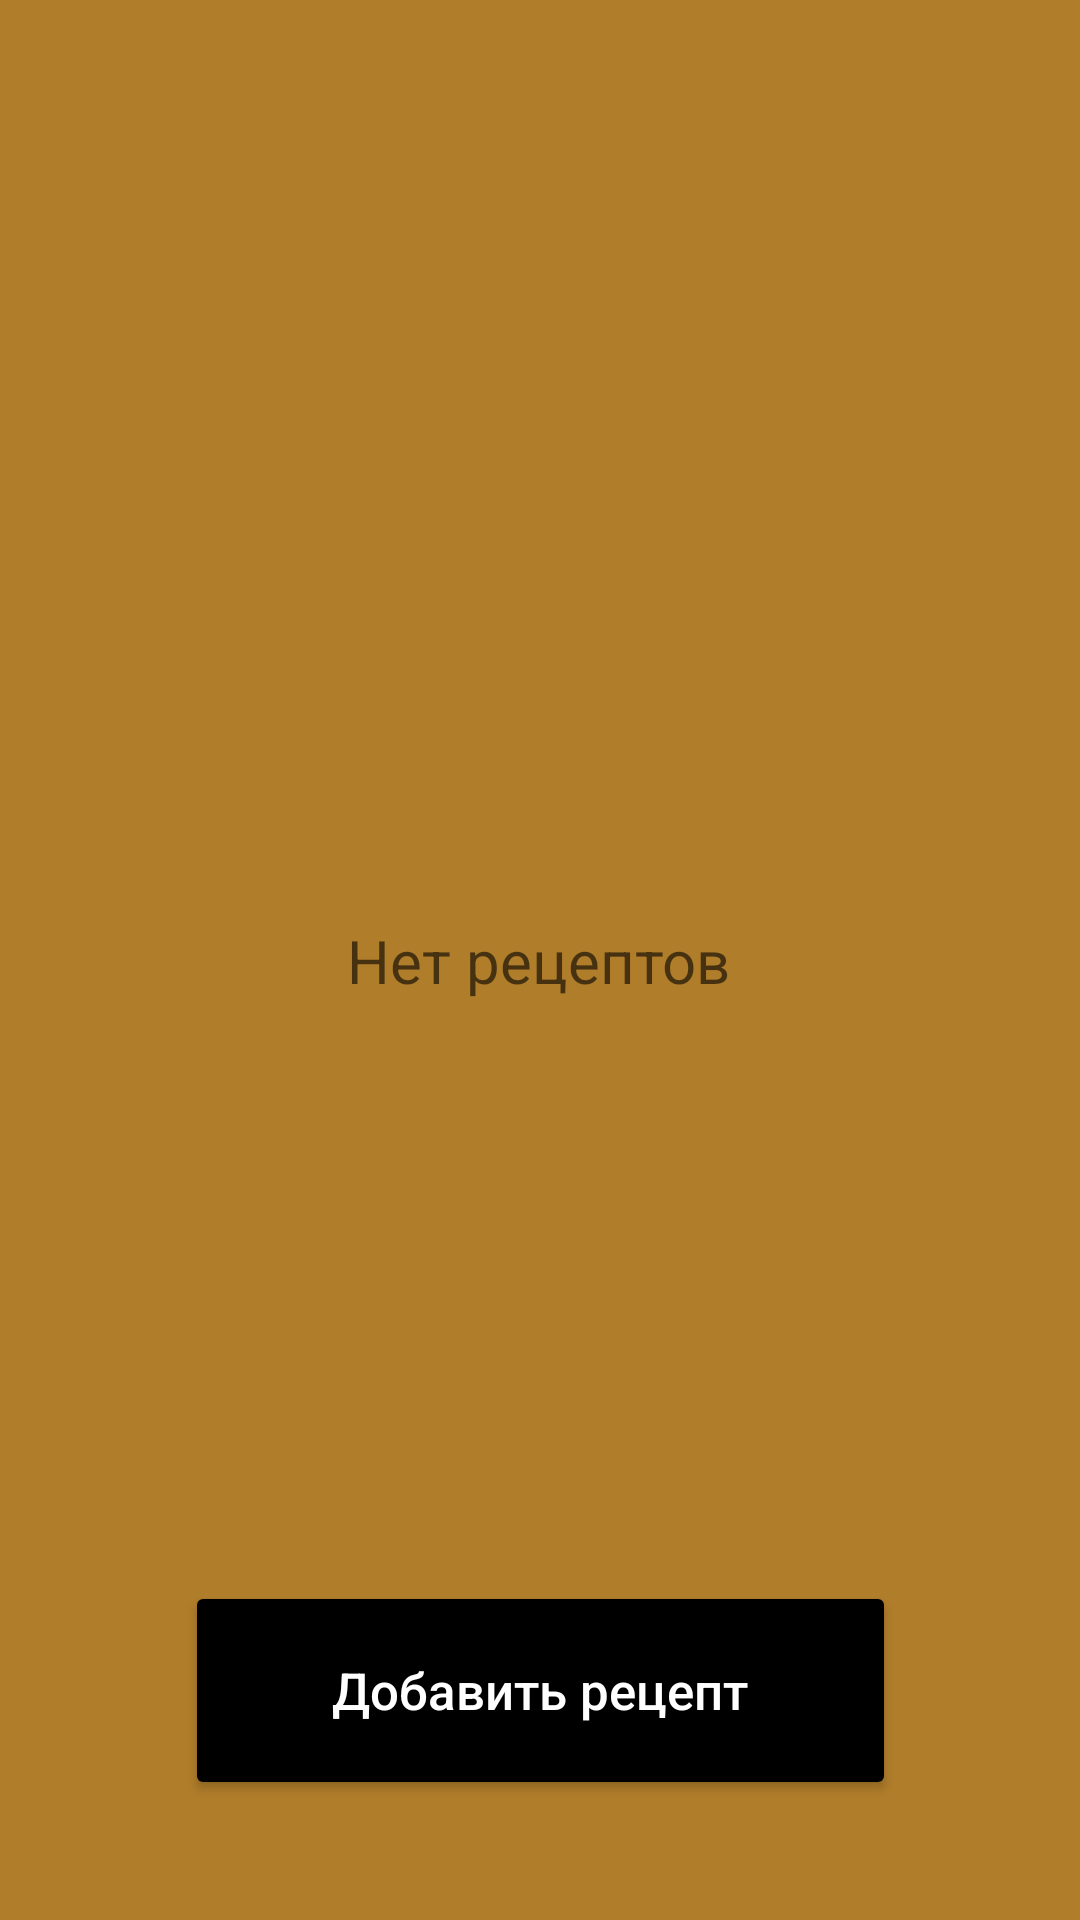

Android layout source for this screen:
<!-- AndroidManifest.xml: application theme Theme.My_cook_book -->
<!-- res/layout/menu_activity.xml -->
<?xml version="1.0" encoding="utf-8"?>
<androidx.constraintlayout.widget.ConstraintLayout xmlns:android="http://schemas.android.com/apk/res/android"
    xmlns:app="http://schemas.android.com/apk/res-auto"
    xmlns:tools="http://schemas.android.com/tools"
    android:layout_width="match_parent"
    android:layout_height="match_parent"
    android:background="#B07D2A"
    android:onClick="onClickNew"
    tools:context=".MenuActivityActivity"
    tools:ignore="MissingClass">

    <androidx.recyclerview.widget.RecyclerView
        android:id="@+id/rcView"
        android:layout_width="match_parent"
        android:layout_height="match_parent"
        app:layout_constraintBottom_toBottomOf="parent"
        app:layout_constraintEnd_toEndOf="parent"
        app:layout_constraintHorizontal_bias="0.0"
        app:layout_constraintStart_toStartOf="parent"
        app:layout_constraintTop_toTopOf="parent"
        app:layout_constraintVertical_bias="0.0" />

    <TextView
        android:id="@+id/tvNoElements2"
        android:layout_width="wrap_content"
        android:layout_height="wrap_content"
        android:hint="@string/NoRecipes"
        android:textColor="#FF9800"
        android:textSize="20dp"
        app:layout_constraintBottom_toBottomOf="parent"
        app:layout_constraintEnd_toEndOf="parent"
        app:layout_constraintHorizontal_bias="0.498"
        app:layout_constraintStart_toStartOf="parent"
        app:layout_constraintTop_toTopOf="parent" />

    <Button
        android:id="@+id/buttonAddFromList"
        android:layout_width="237dp"
        android:layout_height="73dp"
        android:layout_marginBottom="40dp"
        android:hint="@string/AddReciepeText"
        android:onClick="onClickNew"
        android:textColorHint="#FFFFFF"
        android:textSize="17dp"
        app:backgroundTint="#000000"
        app:layout_constraintBottom_toBottomOf="parent"
        app:layout_constraintEnd_toEndOf="parent"
        app:layout_constraintStart_toStartOf="parent" />

</androidx.constraintlayout.widget.ConstraintLayout>
<!-- resources referenced by this layout -->
<resources>
  <string name="AddReciepeText">Добавить рецепт</string>
  <string name="NoRecipes">Нет рецептов</string>
  <style name="Theme.My_cook_book" parent="Theme.MaterialComponents.DayNight.DarkActionBar">
          
          <item name="colorPrimary">@color/purple_500</item>
          <item name="colorPrimaryVariant">@color/purple_700</item>
          <item name="colorOnPrimary">@color/white</item>
          
          <item name="colorSecondary">@color/teal_200</item>
          <item name="colorSecondaryVariant">@color/teal_700</item>
          <item name="colorOnSecondary">@color/black</item>
          
          <item name="android:statusBarColor" tools:targetApi="21">?attr/colorPrimaryVariant</item>
          
          <item name="android:windowFullscreen">true</item>
          <item name="windowNoTitle">true</item>
          <item name="windowActionBar">false</item>
      </style>
  <!-- not gathered from this repository: default colours our renderer supplied (Android Studio template values) -->
  <color name="purple_500">#FF6200EE</color>
  <color name="purple_700">#FF3700B3</color>
  <color name="teal_200">#FF03DAC5</color>
  <color name="teal_700">#FF018786</color>
  <color name="black">#FF000000</color>
  <color name="white">#FFFFFFFF</color>
</resources>
